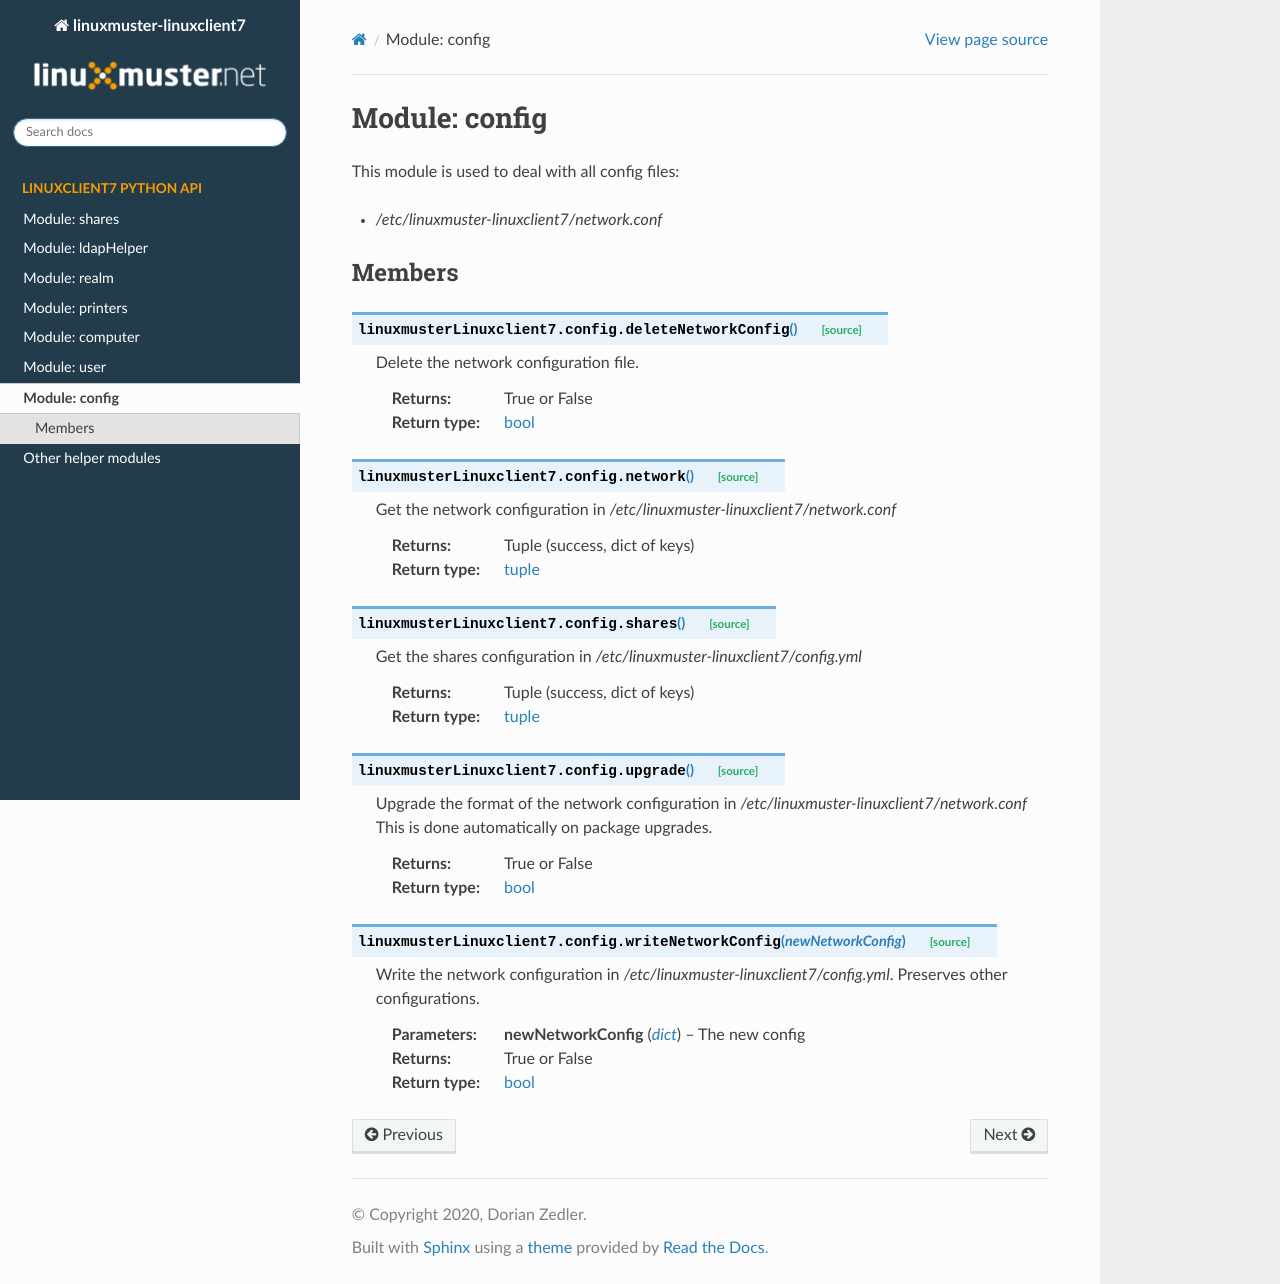

repository: linuxmuster/linuxmuster-linuxclient7 · page: python/config.html · generator: sphinx

Module: config
**************

This module is used to deal with all config files:

* `/etc/linuxmuster-linuxclient7/network.conf`

Members
=======
.. automodule:: linuxmusterLinuxclient7.config
   :members:
